Photos from the image-classification dataset "preprocessed_dr_dataset" in the GitHub repository YASWINKUMAR02/EyeDiseaseNet. Its 4 classes are: mild, moderate, proliferate DR, severe.

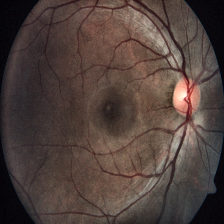
Label: severe

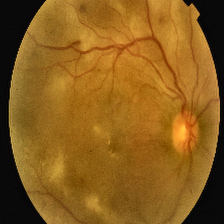
Label: proliferate DR

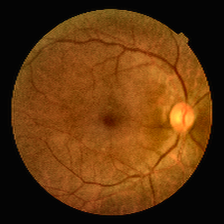
Label: mild

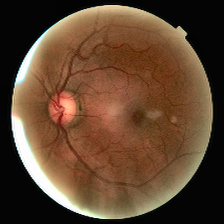
Label: moderate

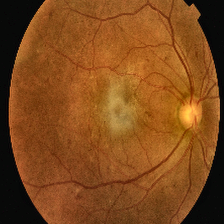
Label: proliferate DR

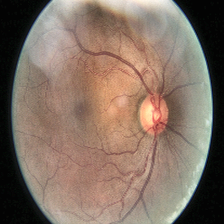
Label: moderate
